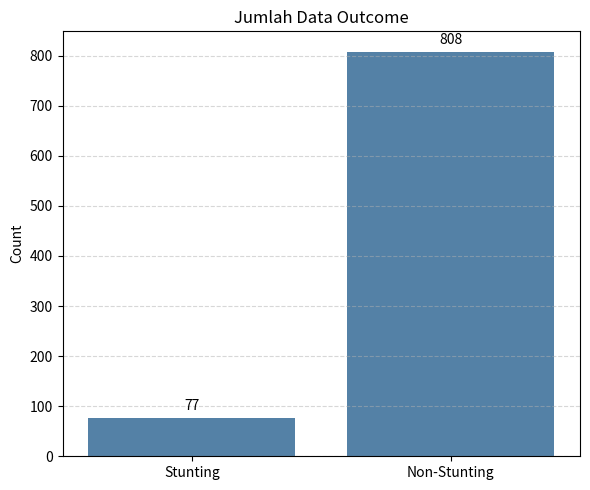

Python code for this plot:
import pandas as pd
import matplotlib.pyplot as plt
import seaborn as sns

# === Data langsung dimasukkan ke DataFrame ===
data = {
    "Status": ["Stunting", "Non-Stunting"],
    "Jumlah": [77, 808]
}

df_outcome = pd.DataFrame(data)

# === Visualisasi ===
plt.figure(figsize=(6, 5))
sns.barplot(x='Status', y='Jumlah', data=df_outcome, color='steelblue')

# Tambahkan label angka di atas batang
for index, row in df_outcome.iterrows():
    plt.text(index, row.Jumlah + 10, int(row.Jumlah), ha='center', va='bottom', fontsize=10)

# Format diagram
plt.title('Jumlah Data Outcome')
plt.ylabel('Count')
plt.xlabel('')
plt.tight_layout()
plt.grid(axis='y', linestyle='--', alpha=0.5)

# Tampilkan plot
plt.show()